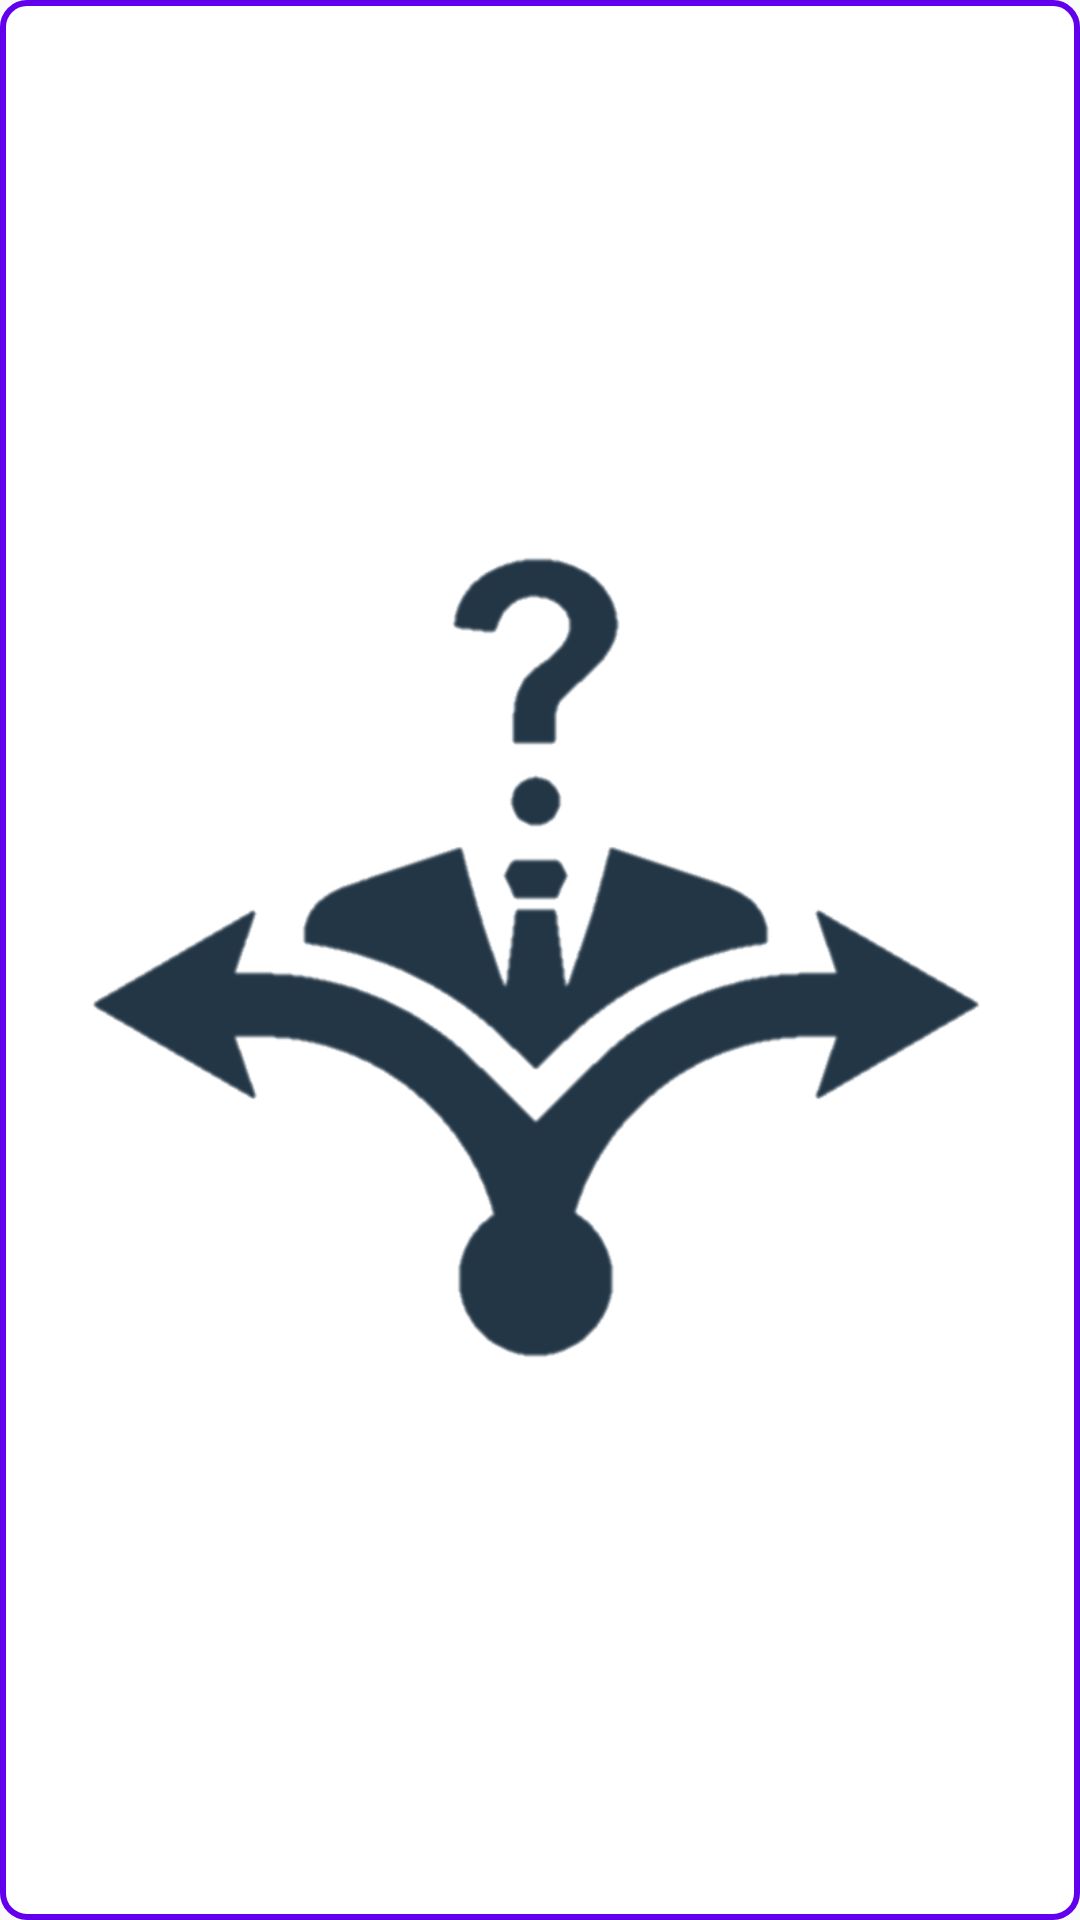

Reconstruct the res/layout file that produces this screen, plus the resources it refers to.
<!-- AndroidManifest.xml: application theme AppTheme -->
<!-- res/layout/template_item.xml -->
<?xml version="1.0" encoding="utf-8"?>
<FrameLayout
    xmlns:android="http://schemas.android.com/apk/res/android"
    xmlns:app="http://schemas.android.com/apk/res-auto"
    android:background="@drawable/grid_item_ripple"
    android:layout_width="match_parent"
    android:layout_height="@dimen/template_item_height"
    android:layout_margin="2dp">

    <ImageView
        android:id="@+id/template_icon_iv"
        android:layout_width="wrap_content"
        android:layout_height="match_parent"
        android:layout_margin="10dp"
        android:contentDescription="@string/template_icon"
        android:tint="@color/colorPrimaryDark"
        android:foregroundTint="@color/colorPrimaryDark"
        android:layout_gravity="center"
        app:srcCompat="@drawable/decisions_temp_logo" />

</FrameLayout>
<!-- resources referenced by this layout -->
<resources>
  <color name="colorPrimaryDark">@color/app_blue_dark</color>
  <dimen name="template_item_height">88dp</dimen>
  <!-- drawable decisions_temp_logo: png bitmap (drawable, 83603 bytes) -->
  <!-- drawable grid_item_ripple (drawable) -->
  <?xml version="1.0" encoding="utf-8"?>
  <ripple xmlns:android="http://schemas.android.com/apk/res/android"
      android:color="?android:attr/colorControlHighlight">
      <item android:id="@android:id/mask">
          <shape android:shape="rectangle">
              <solid android:color="#000000" />
              <corners android:radius="24dp" />
          </shape>
      </item>
      <item android:drawable="@drawable/rounded_corners_grid_item" />
  </ripple>
  <string name="template_icon">template icon</string>
  <style name="AppTheme" parent="Theme.AppCompat.Light.NoActionBar">
          
          <item name="background">@color/colorPrimaryDark</item>
          <item name="colorPrimary">@color/colorPrimary</item>
          <item name="colorPrimaryDark">@color/colorPrimaryDark</item>
          <item name="colorAccent">@color/colorAccent</item>
          <item name="android:actionOverflowButtonStyle">@style/AppTheme.OverFlow</item>
          <item name="android:listDivider">@color/trans_white</item>
          <item name="android:actionMenuTextColor">@color/primary_text_dark</item>
      </style>
  <color name="app_blue_dark">#223646</color>
  <!-- drawable rounded_corners_grid_item (drawable) -->
  <?xml version="1.0" encoding="utf-8"?>
  <shape xmlns:android="http://schemas.android.com/apk/res/android">
      <solid android:color="#FFFFFF"/>
      <stroke android:width="2dp" android:color="@color/colorPrimaryLight" />
      <corners android:radius="8dp"/>
      <padding android:left="2dp" android:top="2dp" android:right="2dp" android:bottom="2dp" />
  </shape>
  <color name="colorPrimary">#6200EE</color>
  <color name="colorAccent">@color/app_green_light</color>
  <style name="AppTheme.OverFlow">
          <item name="android:src">@drawable/dark_menu_button24</item>
      </style>
  <color name="trans_white">#50FFFFFF</color>
  <color name="primary_text_dark">@android:color/primary_text_dark</color>
  <color name="colorPrimaryLight">#6200EE</color>
  <color name="app_green_light">#a4cf73</color>
  <!-- drawable dark_menu_button24: png bitmap (drawable, 693 bytes) -->
</resources>
